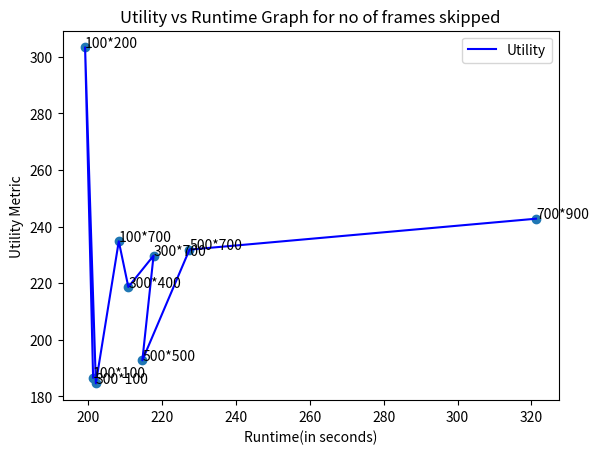

This chart was generated by the following Python code:
import matplotlib.pyplot as plt
import numpy as np

runtime = [321.246231,227.395943,214.628613,217.666108,210.834810,208.245340,202.039557,199.116817,201.291116]

utility = [float(1/0.0041189139708682),float(1/0.004313050571966527),float(1/0.005188571099476992),float(1/0.004352936627510456),float(1/0.0045735030276673645),float(1/0.0042588013426255265),float(1/0.005417361001464435),float(1/0.0032966397971757396),float(1/0.00535771440387028)]

resolution = ["700*900","500*700","500*500","300*700","300*400","100*700","300*100","100*200","100*100"]
    
plt.plot(runtime , utility , label = "Utility",color='b')

plt.scatter(runtime,utility)

for i, txt in enumerate(resolution):

    plt.annotate(txt, (runtime[i], utility[i]))

plt.xlabel('Runtime(in seconds)')

plt.ylabel('Utility Metric')

plt.title('Utility vs Runtime Graph for no of frames skipped')

plt.legend()

plt.show()